Run: headless pygame with SDL's dummy video driver; simulated clock (each Clock.tick advances the game by its frame time, no real sleeping); random seed 0; keys injected as events and as key.get_pressed() state; no mouse input.
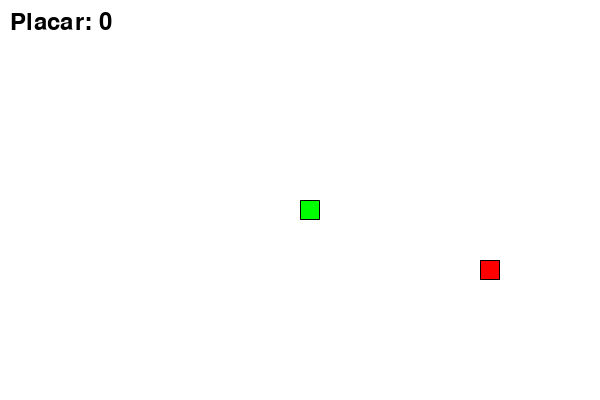
Frame 1 of 4 · flips 1–60 · no input
Frame 2 of 4 · flips 61–180 · tapped SPACE, RETURN · held RIGHT (→), D · screen unchanged from frame 1, image omitted
Frame 3 of 4 · flips 181–300 · held DOWN (↓), S · screen unchanged from frame 2, image omitted
Frame 4 of 4 · flips 301–420 · held LEFT (←), A, UP (↑), W · screen unchanged from frame 3, image omitted

The pygame program that drew these frames:

# INSTALAR O PYGAME ( pip install pygame )
import pygame
import random

# INICIALIZAÇÃO
pygame.init()

# Definindo tamanho da tela
LARGURA_TELA, ALTURA_TELA = 600, 400
FPS = 10
tela = pygame.display.set_mode((LARGURA_TELA, ALTURA_TELA), 0, 32)
relogio = pygame.time.Clock()

# Definindo placar
placar = 0

# Criação da Surface para movimentos
area_movimento = pygame.Surface((LARGURA_TELA, ALTURA_TELA))
area_movimento = area_movimento.convert()

# Constantes de cores
BRANCO = "white"
VERDE  = "green"
VERMELHO = "red"
PRETO = "black"

# Tamanho da Grade do Jogo
GRADE_TAMANHO = 20
GRADE_LARGURA = LARGURA_TELA // GRADE_TAMANHO
GRADE_ALTURA = ALTURA_TELA // GRADE_TAMANHO

# Direcionais
CIMA = (0, -1)
BAIXO = (0, 1)
ESQUERDA = (-1, 0)
DIREITA = (1, 0)

# ----- inicio da classe COBRA ---------
class Cobra: 
    def __init__(self, tela):
        self.tamanho = 1
        self.posicao = [
            ((LARGURA_TELA // 2, ALTURA_TELA // 2))
        ]
        self.direcao = random.choice([CIMA, BAIXO, ESQUERDA, DIREITA])
        self.cor = VERDE
        self.tela = tela
    
    def pega_direcao_cobra(self):
        return self.posicao[0]
    
    def virar(self, direcao):
        if self.tamanho > 1  and (
            (direcao[0] * - 1, direcao[1] * - 1) == self.direcao
        ):
            return
        else:
            self.direcao = direcao
    
    def mover(self):
        posicao_atual = self.pega_direcao_cobra()
        eixo_x, eixo_y = self.direcao
        nova_direcao = (
            ((posicao_atual[0] + (eixo_x * GRADE_TAMANHO)) % LARGURA_TELA),
            ((posicao_atual[1] + (eixo_y * GRADE_TAMANHO)) % ALTURA_TELA)
        )
        
        # Regra de colisão contra o corpo
        if len(self.posicao) > 2 and nova_direcao in self.posicao[2:]:
            quit()
        else:
            # Inserindo novo corpo
            self.posicao.insert(0, nova_direcao)
            if len(self.posicao) > self.tamanho:
                self.posicao.pop()
        
    def controlar_teclas(self):
        teclas = pygame.key.get_pressed()
        if teclas[pygame.K_UP]:
            self.virar(CIMA)
        elif teclas[pygame.K_DOWN]:
            self.virar(BAIXO)
        elif teclas[pygame.K_LEFT]:
            self.virar(ESQUERDA)
        elif teclas[pygame.K_RIGHT]:
            self.virar(DIREITA)
    
    def desenhar(self, area_movimento):
        for pos in self.posicao:
            quadrado = pygame.Rect(
                (pos[0], pos[1]),
                (GRADE_TAMANHO, GRADE_TAMANHO)
            )
            pygame.draw.rect(area_movimento, self.cor, quadrado)
            pygame.draw.rect(area_movimento, PRETO, quadrado, 1)
        
# ------ fim da classe COBRA -------

# ----- inicio da classe COMIDA ---------
class Comida:
    def __init__(self, snake):
        self.posicao = (0, 0)
        self.cor = VERMELHO
        self.cobra = snake
        self.posicao_aleatoria()
        
    def posicao_aleatoria(self):
        while True:
            # Gerar a posicao aleatória do meu objeto Comida
            self.posicao = (
                random.randint(0, GRADE_LARGURA - 1) * GRADE_TAMANHO,
                random.randint(0, GRADE_ALTURA - 1) * GRADE_TAMANHO
            )

            # Verificar se a comida não está no corpo da cobra
            if self.posicao not in self.cobra.posicao:
                break
        
    def desenhar(self, area_movimento):
        quadrado = pygame.Rect((self.posicao[0], self.posicao[1]), (GRADE_TAMANHO, GRADE_TAMANHO))
        pygame.draw.rect(area_movimento, self.cor, quadrado)
        pygame.draw.rect(area_movimento, PRETO, quadrado, 1)
# ----- fim da classe COMIDA ---------

cobra = Cobra(tela)
food = Comida(cobra)

# LOOP PRINCIPAL
while True:
    # EVENTOS
    # -------- inicio do for --------
    for evento in pygame.event.get():
        if evento.type == pygame.QUIT:
            pygame.quit()
            quit()
    # --------- fim do for ---------


    # ATUALIZAÇÃO
    cobra.controlar_teclas()
    cobra.mover()
    
    if cobra.pega_direcao_cobra() == food.posicao:
        cobra.tamanho += 1
        food.posicao_aleatoria()
        placar += 1
    
    area_movimento.fill(BRANCO)
    
    cobra.desenhar(area_movimento)
    food.desenhar(area_movimento)
    
    # Exibi o placar
    fonte = pygame.font.Font(None, 36)
    texto = fonte.render(f"Placar: {placar}", True, PRETO)
    area_movimento.blit(texto, (10, 10))

    tela.fill(BRANCO)

    # RENDERIZAÇÃO
    tela.blit(area_movimento, (0, 0))
    pygame.display.update()
    relogio.tick(FPS)
